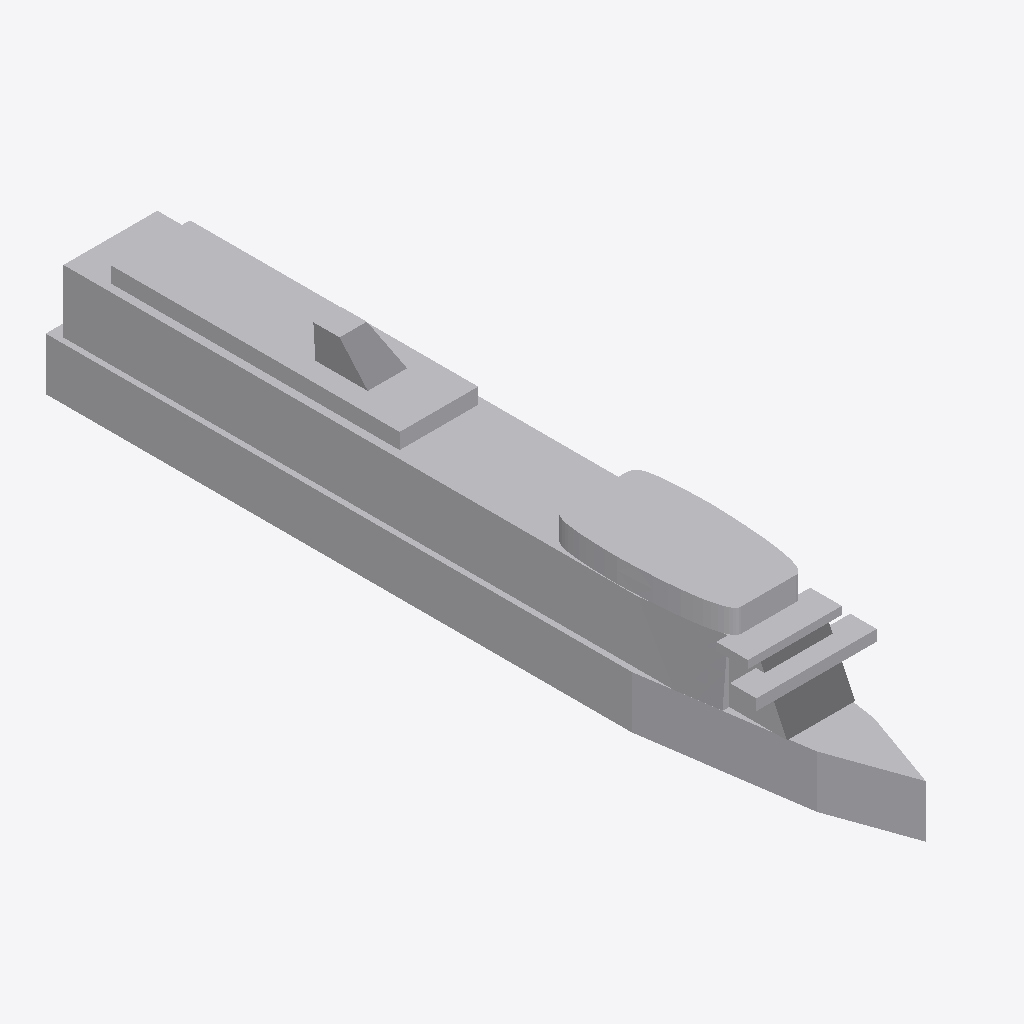
Isometric view of an IFC building model (IFC-SPF (STEP), schema IFC2X3, length unit metre), seen from the south-west, elements coloured by IFC class: 1 other element (light grey).
Extent 45.9 m × 316.0 m × 60.0 m (x, y, z). Elements (1): 1 IfcBuildingElementPart.

HEADER;
FILE_DESCRIPTION(('IFC 2x3 Building Model'),'2;1');
FILE_NAME('','',(''),(''),'','','');
FILE_SCHEMA(('IFC2X3'));
ENDSEC;
DATA;
#934=IFCPROJECT('1SO5WUyi12l9Pzo8cMqE5k',$,'APBCN-LOG-TRA-BarcoCargaPasaje_Crucero_Tipo 1_LOD1',$,$,$,$,(#18,#935),#936);
#1=IFCSITE('3ZDPBXLpTCjxHUNEBl8EqZ',$,'APBCN-LOG-TRA-BarcoCargaPasaje_Crucero_Tipo 1_LOD1',$,'',#8,$,$,.ELEMENT.,$,$,$,$,$);
#13=IFCBUILDINGELEMENTPART('02Bp$o_5nFmBT5jMkgz6tg',$,'APBCN-LOG-TRA-BarcoCargaPasaje_Crucero_Tipo 1_LOD1',$,'',#14,#15,$);
ENDSEC;
